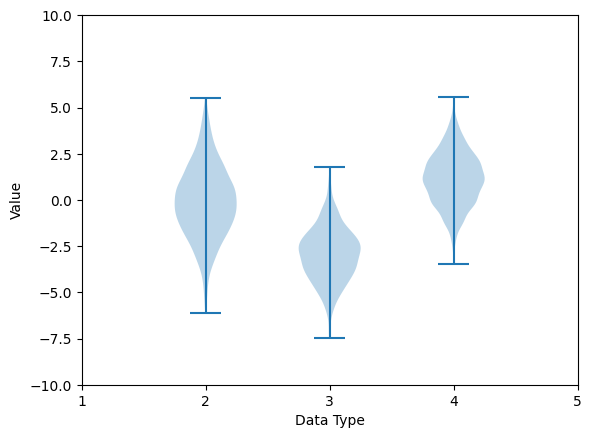
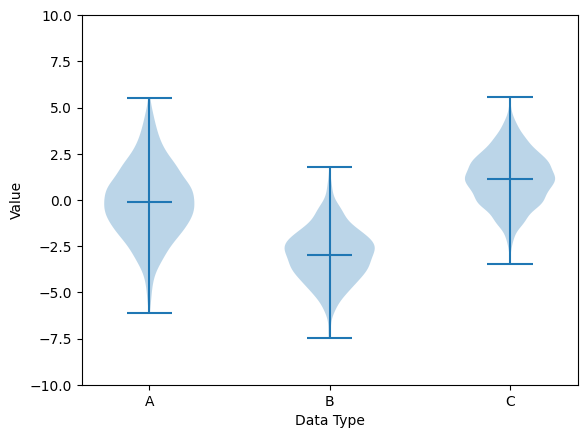
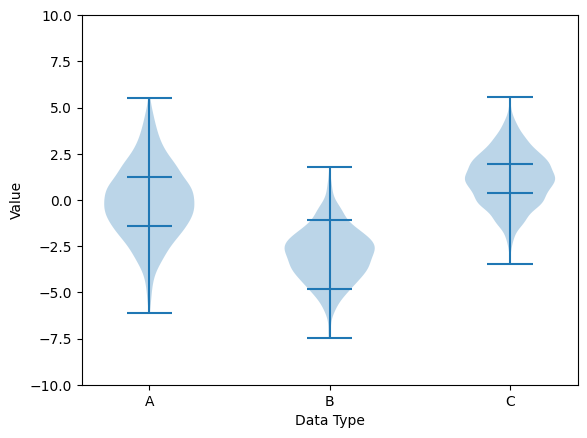
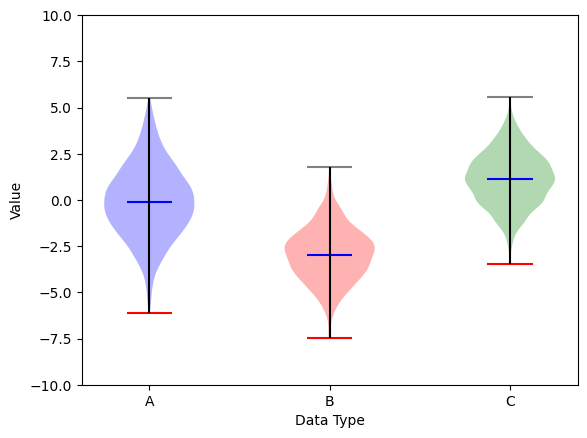

The matplotlib source for these figures, in order:
import matplotlib.pyplot as plt
import numpy as np

# Set style;
plt.style.use("default")
# plt.rcParams["figure.figsize"] = (4, 3)
plt.rcParams["font.size"] = 10

# Generate data;
np.random.seed(0)
data_a = np.random.normal(0, 2., 1000)
data_b = np.random.normal(-3, 1.5, 500)
data_c = np.random.normal(1.2, 1.5, 1500)

# Draw graph;
fig, ax = plt.subplots(1)

violin = ax.violinplot([data_a, data_b, data_c], positions=[2, 3, 4])
ax.set_ylim(-10, 10)
ax.set_xticks([1, 2, 3, 4, 5])
ax.set_xlabel("Data Type")
ax.set_ylabel("Value")

plt.show()


# Show means, medians, min/max;
fig, ax = plt.subplots(1)

# showmeans=False, showmedians=False, showextrema=True
violin = ax.violinplot([data_a, data_b, data_c], showmeans=True)
ax.set_ylim(-10, 10)
ax.set_xticks(np.arange(1, 4))
ax.set_xticklabels(["A", "B", "C"])
ax.set_xlabel("Data Type")
ax.set_ylabel("Value")

plt.show()

# Show IQR;
fig, ax = plt.subplots(1)

violin = ax.violinplot([data_a, data_b, data_c], quantiles=[[0.25, 0.75], [0.1, 0.9], [0.3, 0.7]])
ax.set_ylim(-10, 10)
ax.set_xticks(np.arange(1, 4))
ax.set_xticklabels(["A", "B", "C"])
ax.set_xlabel("Data Type")
ax.set_ylabel("Value")

plt.show()

# Color setting
fig, ax = plt.subplots(1)

violin = ax.violinplot([data_a, data_b, data_c], showmeans=True)
ax.set_ylim(-10, 10)
ax.set_xticks(np.arange(1, 4))
ax.set_xticklabels(["A", "B", "C"])
ax.set_xlabel("Data Type")
ax.set_ylabel("Value")

# Set color of bodies;
violin["bodies"][0].set_facecolor("blue")
violin["bodies"][1].set_facecolor("red")
violin["bodies"][2].set_facecolor("green")

# Color of vertical axis;
violin["cbars"].set_edgecolor("black")
# Color of the max point;
violin["cmaxes"].set_edgecolor("gray")
# Color of the min point;
violin["cmins"].set_edgecolor("red")
# Color of the mean point;l
violin["cmeans"].set_edgecolor("blue")

plt.show()